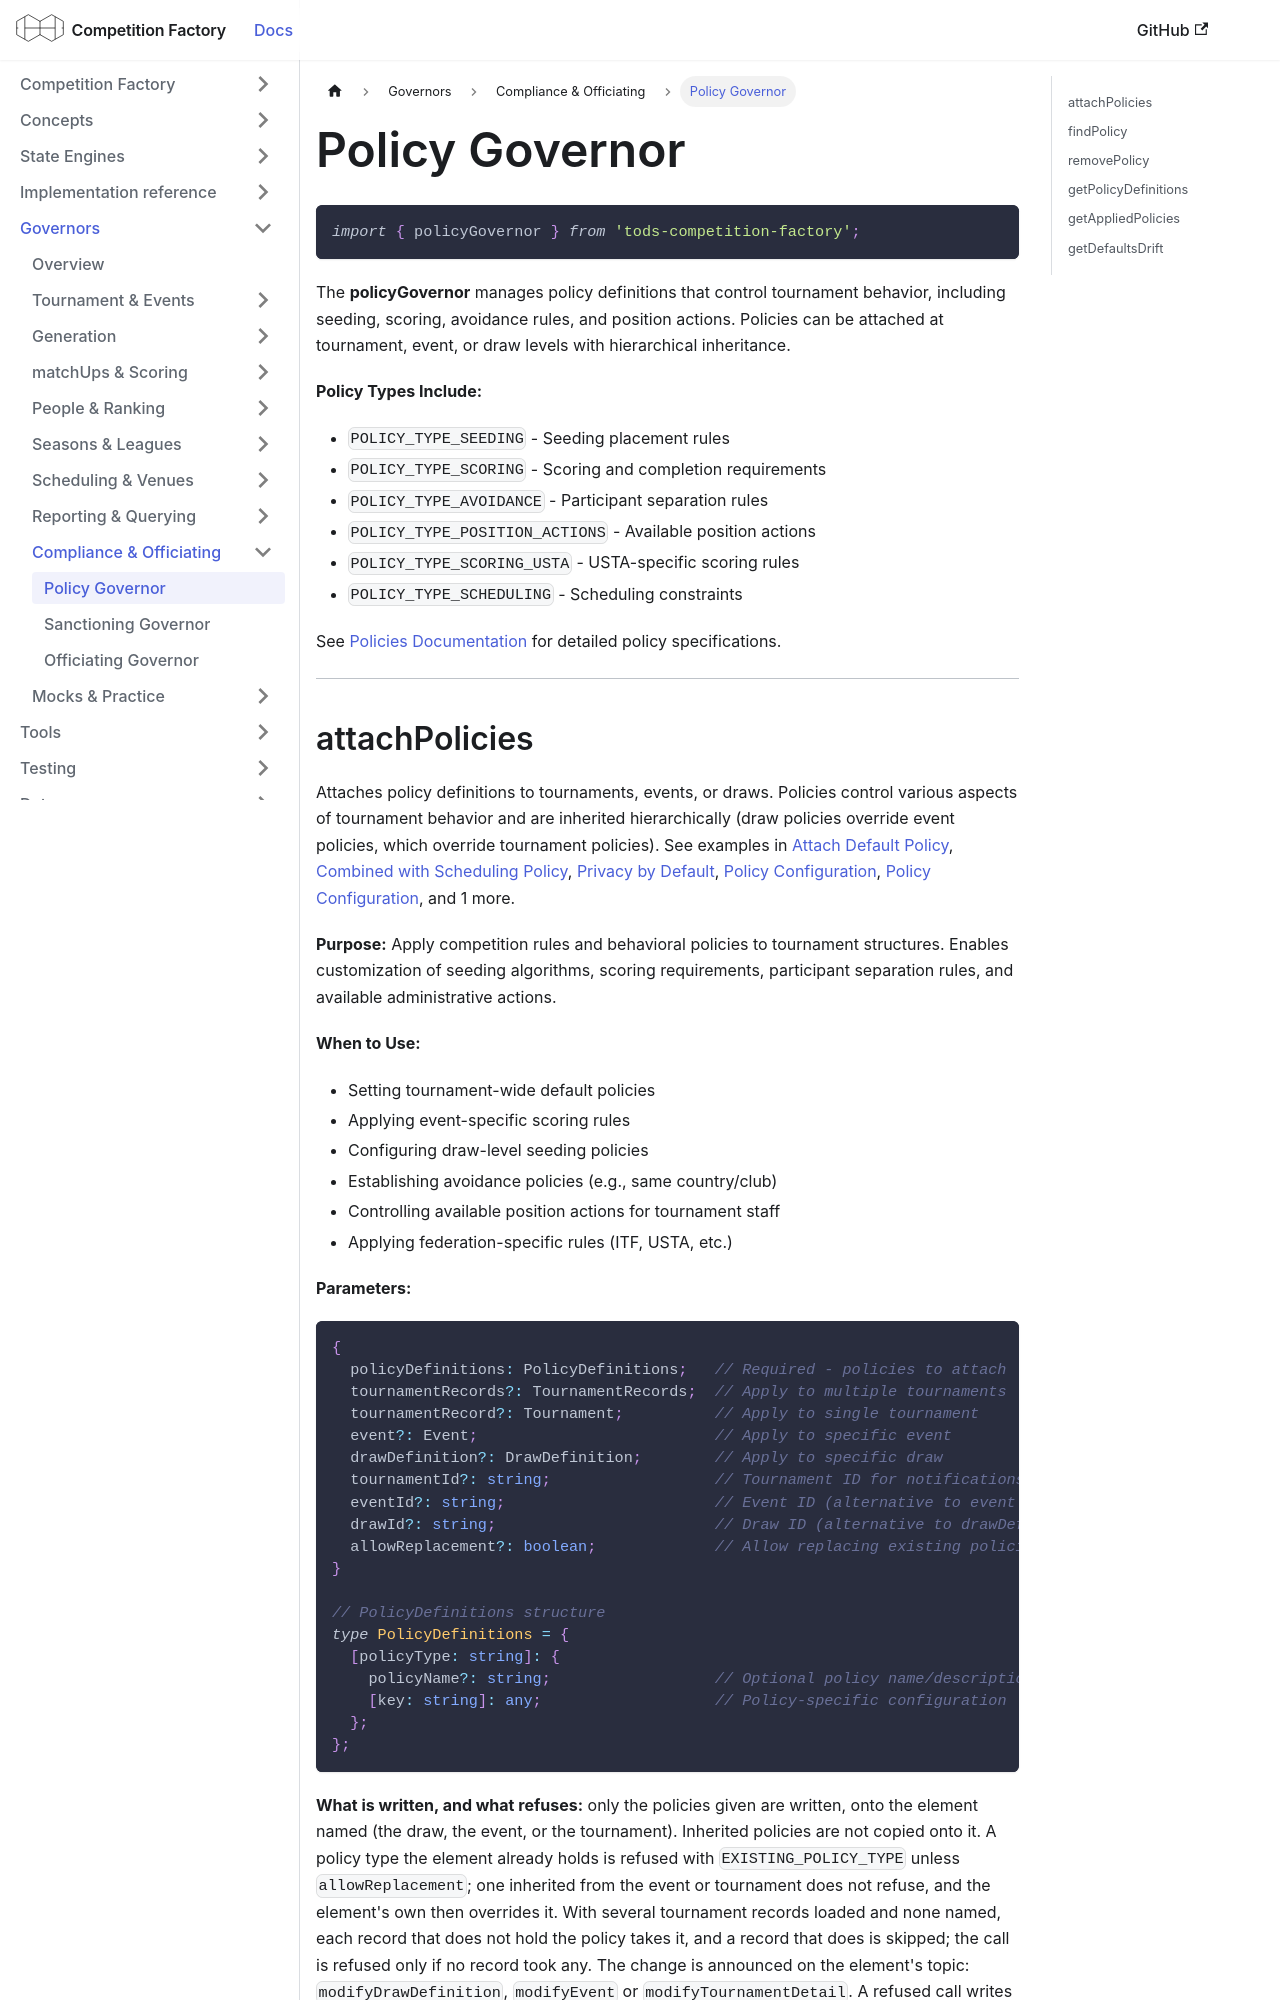

repository: CourtHive/competition-factory · page: docs/governors/policy-governor/index.html · generator: docusaurus

---
title: Policy Governor
---

```js
import { policyGovernor } from 'tods-competition-factory';
```

The **policyGovernor** manages policy definitions that control tournament behavior, including seeding, scoring, avoidance rules, and position actions. Policies can be attached at tournament, event, or draw levels with hierarchical inheritance.

**Policy Types Include:**

- `POLICY_TYPE_SEEDING` - Seeding placement rules
- `POLICY_TYPE_SCORING` - Scoring and completion requirements
- `POLICY_TYPE_AVOIDANCE` - Participant separation rules
- `POLICY_TYPE_POSITION_ACTIONS` - Available position actions
- `POLICY_TYPE_SCORING_USTA` - USTA-specific scoring rules
- `POLICY_TYPE_SCHEDULING` - Scheduling constraints

See [Policies Documentation](/docs/concepts/policies) for detailed policy specifications.

---
